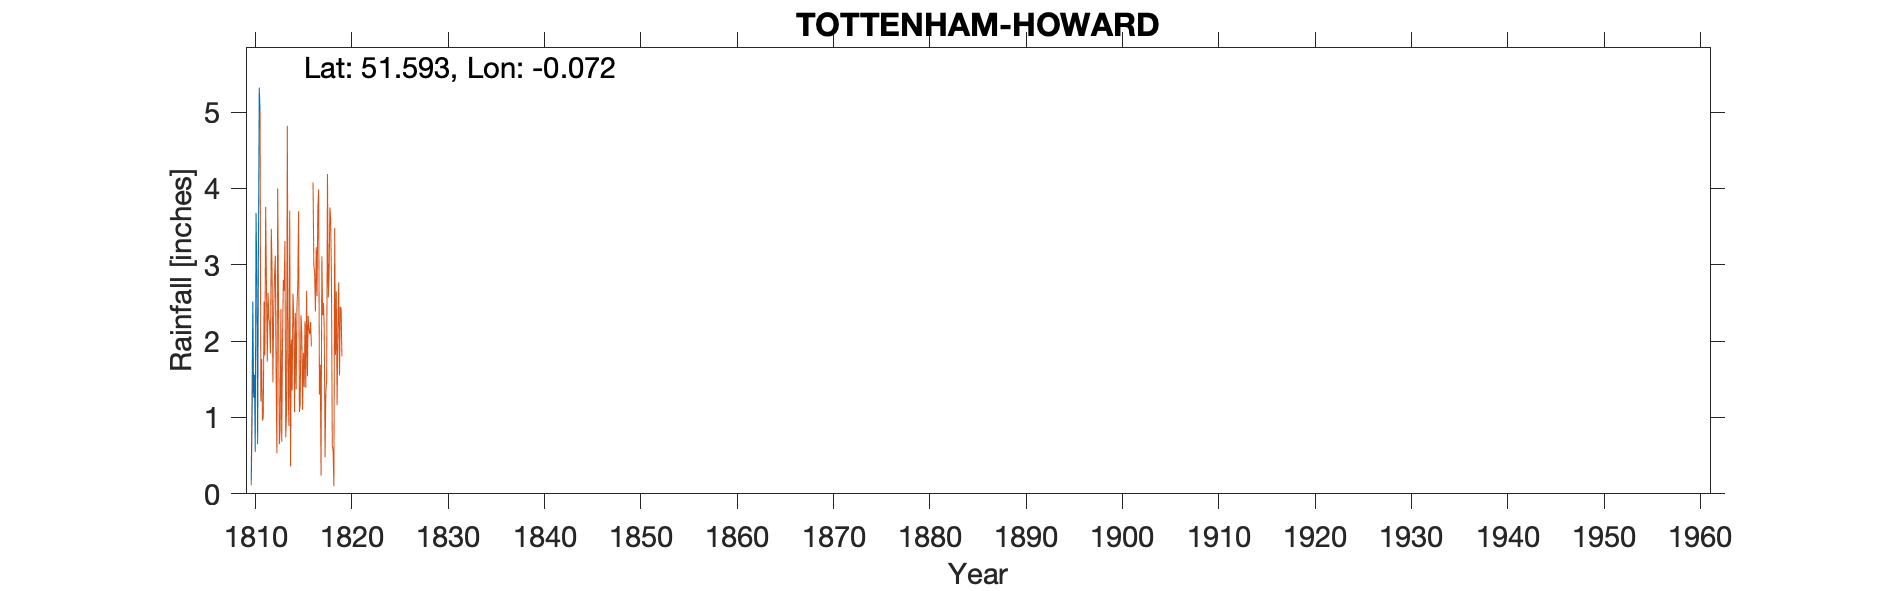

The table this chart was drawn from, first rows:
TOTTENHAM HOWARD, , , , , , , , , , , , , , , , , , , , , , , 
Grid ref, TQ336900, Long, -0.0723, Lat, 51.59, Elevation, 50, ft, , , , , , , , , , , , , , , 
Station no, RR227, , , , , , , , , , , , , , , , , , , , , , 
, 1790, 1791, 1792, 1793, 1794, 1795, 1796, 1797, 1798, 1799, 1800, 1801, 1802, 1803, 1804, 1805, 1806, 1807, 1808, 1809, 1810, 1811, 1812
January, , , , , , , , 1.44, 1.66, 1.42, 3.69, 1.84, 0.22, 2.32, 2.51, 2.27, 2.76, 0.72, 1.62, 5.74, 0.17, , 
February, , , , , , , , 0.32, 1, 3.24, 0.38, 0.79, 2.18, 1.08, 1.94, 1.52, 0.78, 1.37, 0.98, 1.56, 1.26, , 
March, , , , , , , , 1.09, 0.46, 0.61, 0.43, 1.55, 0.55, 0.63, 2.15, 1.23, 1.86, 0.86, 0.29, 0.57, 2.52, , 
April, , , , , , , , 2.42, 0.67, 2.17, 3.75, 0.49, 1.28, 1.42, 2.09, 2.06, 0.32, 0.32, 2.02, 3.8, 1.26, , 
May, , , , , , , , 1.72, 1.95, 2.1, 1.3, 1.81, 1.43, 2.02, 1.5, 1.02, 1.22, 2.83, 1.68, 0.87, 1.56, , 
June, , , , , , , , 4.65, 1.06, 0.6, 1.1, 0.87, 2.05, 3.69, 0.57, 3.62, 0.55, 1.58, 0.91, 1.03, 0.55, , 
July, , , , , , , , 1.35, 3.02, 3.06, 0, 3.7, 2.96, 1.44, 3.89, 2.28, 5.13, 0.32, 3.37, 2.89, 3.68, , 
August, , , , , , , , 3.06, 1.68, 2.43, 1.61, 1.72, 0.57, 0.83, 3.08, 3.89, 2.3, 1.69, 2.24, 1.93, 2.91, , 
September, , , , , , , , 4.87, 2.92, 3.39, 3.25, 1.52, 0.81, 1.1, 0, 1.83, 2.3, 1.77, 3.01, 2.53, 0.65, , 
October, , , , , , , , 2.6, 4.46, 2.85, 1.67, 1.91, 2.13, 0.62, 2.66, 1.8, 1.03, 1.52, 3.99, 0.23, 3.18, , 
November, , , , , , , , 2.06, 4.28, 2.21, 5.32, 4.61, 1.42, 3.42, 5.59, 1.11, 3.57, 3.96, 2.19, 1.93, 5.32, , 
December, , , , , , , , 2.34, 1.24, 0.51, 2.42, 3.65, 1.73, 4.48, 0.73, 2.6, 3.94, 3.2, 0.94, 2.2, 5.02, , 
Total, , , , , , , , 27.92, 24.4, 24.59, 24.92, 24.46, 17.33, 23.05, 26.71, 25.23, 25.76, 20.14, 23.24, 25.28, 28.08, , 
1810 total adj for arithmetic, , , , , , , , , , , , , , , , , , , , , , , 
